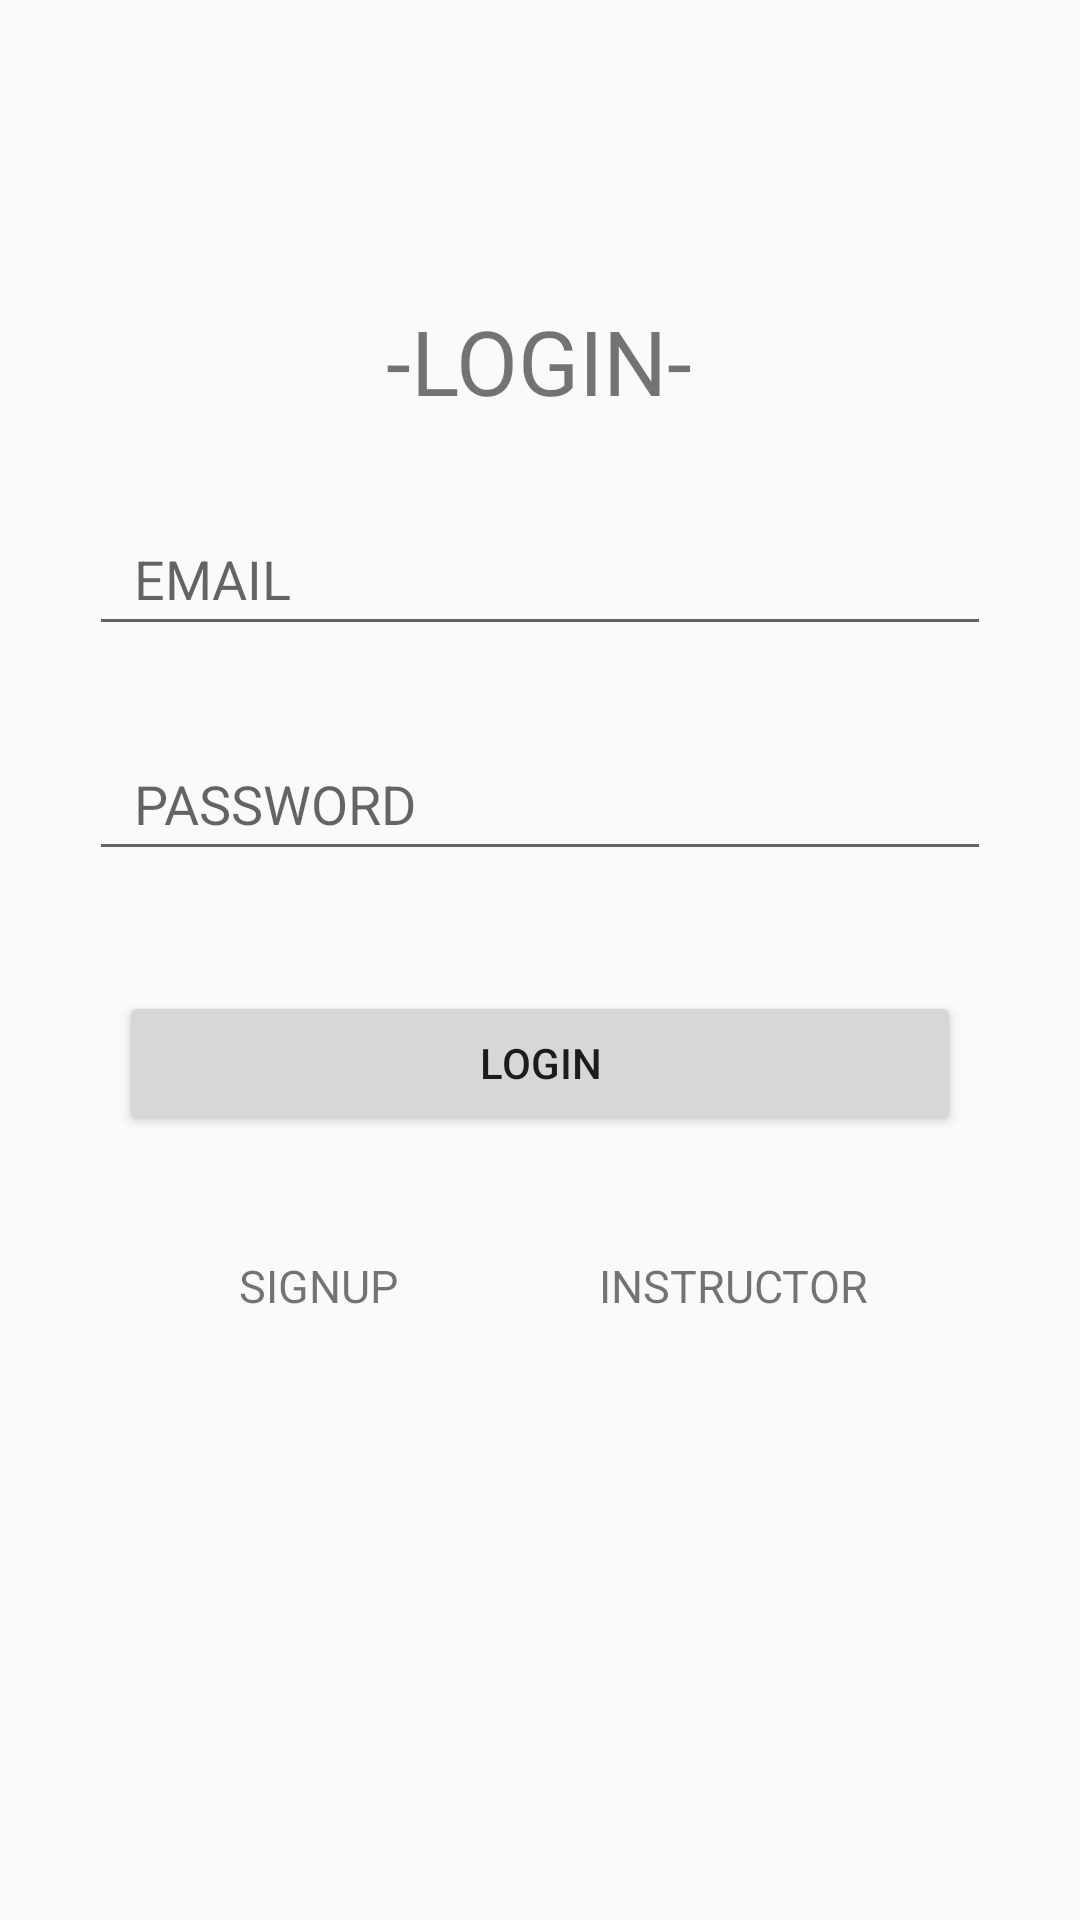

Layout XML and referenced resources for this Android screen:
<!-- AndroidManifest.xml: application theme AppTheme -->
<!-- res/layout/activity_login.xml -->
<RelativeLayout xmlns:android="http://schemas.android.com/apk/res/android"
              xmlns:tools="http://schemas.android.com/tools"
              android:layout_width="match_parent"
              android:layout_height="match_parent"
              android:gravity="center_horizontal"
              android:paddingBottom="@dimen/activity_vertical_margin"
              android:paddingLeft="@dimen/activity_horizontal_margin"
              android:paddingRight="@dimen/activity_horizontal_margin"
              android:paddingTop="@dimen/activity_vertical_margin"
              tools:context="com.dsce.self_learning.selflearningapp.LoginActivity">

    <TextView
        android:id="@+id/tl"
        android:layout_width="wrap_content"
        android:layout_height="wrap_content"
        android:text="-LOGIN-"
        android:textSize="30dp"
        android:layout_centerHorizontal="true"
        android:layout_marginTop="100dp"/>

    <EditText
        android:id="@+id/umail"
        android:layout_width="match_parent"
        android:layout_height="45dp"
        android:layout_below="@+id/tl"
        android:layout_marginLeft="30dp"
        android:layout_marginRight="30dp"
        android:layout_marginTop="30dp"
        android:padding="10dp"
        android:textColor="#0099cc"
        android:inputType="textEmailAddress"
        android:hint="EMAIL"
        android:paddingStart="15dp"/>
    <EditText
        android:id="@+id/upass"
        android:layout_width="match_parent"
        android:layout_height="45dp"
        android:layout_below="@+id/umail"
        android:layout_marginLeft="30dp"
        android:layout_marginRight="30dp"
        android:layout_marginTop="30dp"
        android:inputType="textPassword"
        android:textColor="#0099cc"
        android:padding="10dp"
        android:hint="PASSWORD"
        android:paddingStart="15dp"/>

    <Button
        android:id="@+id/login"
        android:layout_width="match_parent"
        android:layout_height="wrap_content"
        android:layout_below="@id/upass"
        android:layout_margin="40dp"
        android:text="LOGIN"
        android:onClick="login"/>
    <TextView
        android:layout_width="wrap_content"
        android:layout_height="wrap_content"
        android:layout_below="@id/login"
        android:text="SIGNUP"
        android:layout_marginStart="80dp"
        android:textSize="15sp"
        android:onClick="Signuppage"
        />
    <TextView
        android:id="@+id/instlogin"
        android:layout_width="wrap_content"
        android:layout_height="wrap_content"
        android:layout_below="@id/login"
        android:layout_marginStart="200dp"
        android:text="INSTRUCTOR"
        android:textSize="15dp"/>
</RelativeLayout>
<!-- resources referenced by this layout -->
<resources>
  <style name="AppTheme" parent="Theme.AppCompat.Light.DarkActionBar">
          
          <item name="colorPrimary">@color/colorPrimary</item>
          <item name="colorPrimaryDark">@color/colorPrimaryDark</item>
          <item name="colorAccent">@color/colorAccent</item>
      </style>
  <color name="colorPrimary">#0099cc</color>
  <color name="colorPrimaryDark">#90a4ae</color>
  <color name="colorAccent">#FF4081</color>
</resources>
